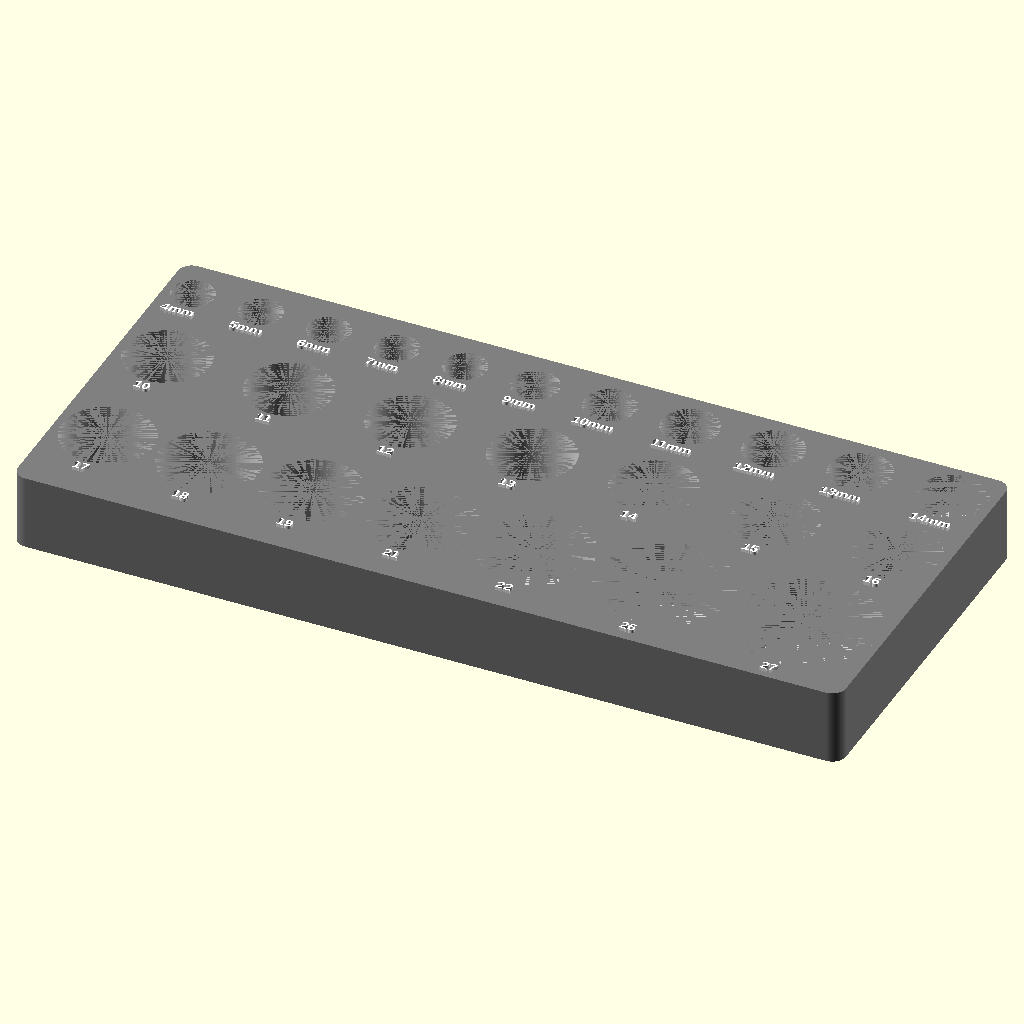
Cell 1 — every parameter at its default value.
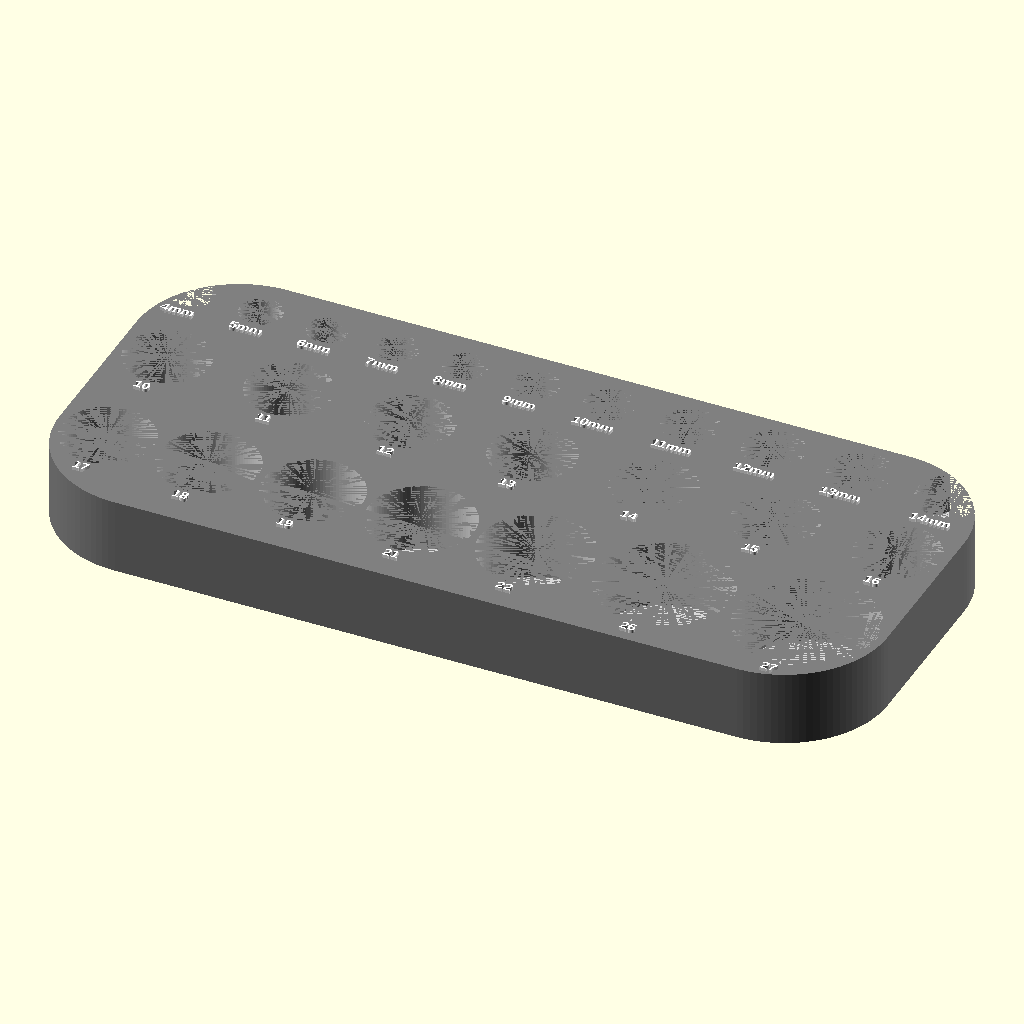
Cell 2: the same model with Corner_radius = 30.
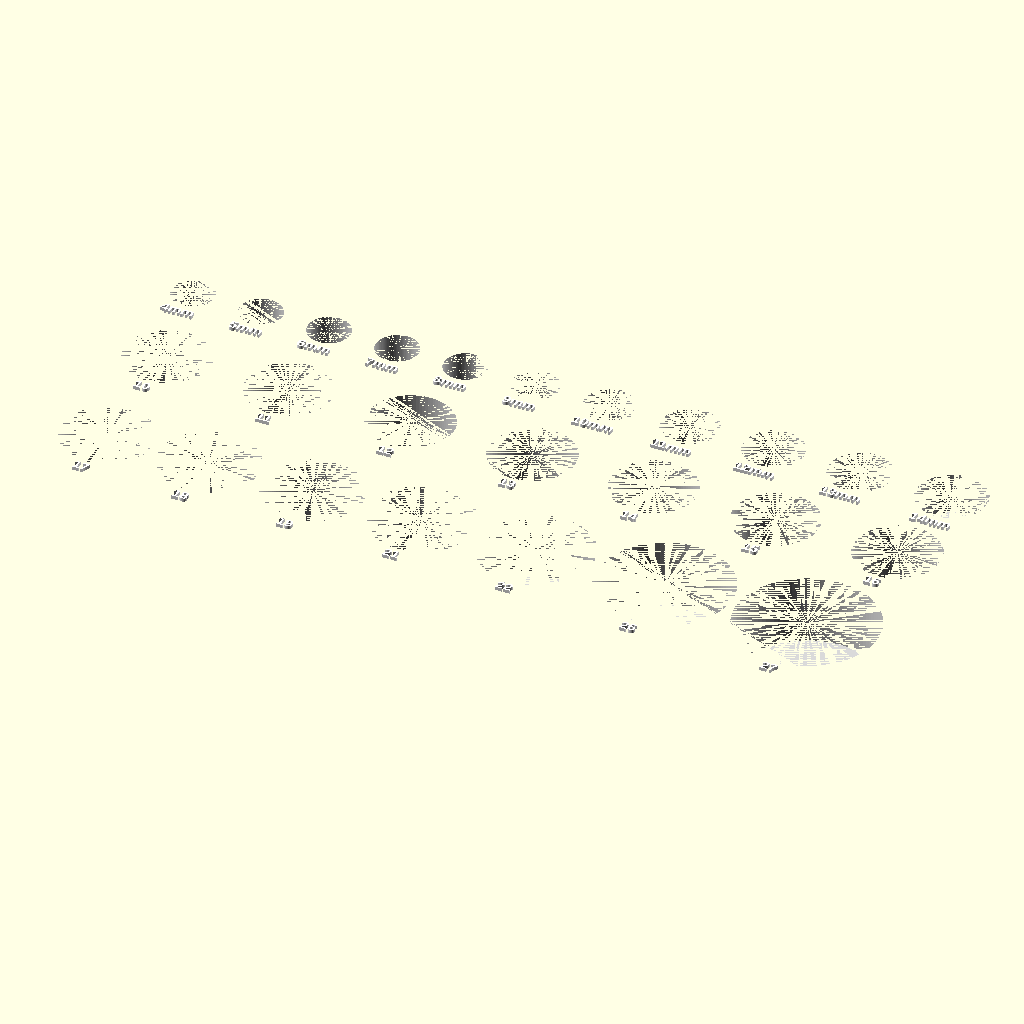
Cell 3 — Opacity set to 0, the other parameters unchanged.
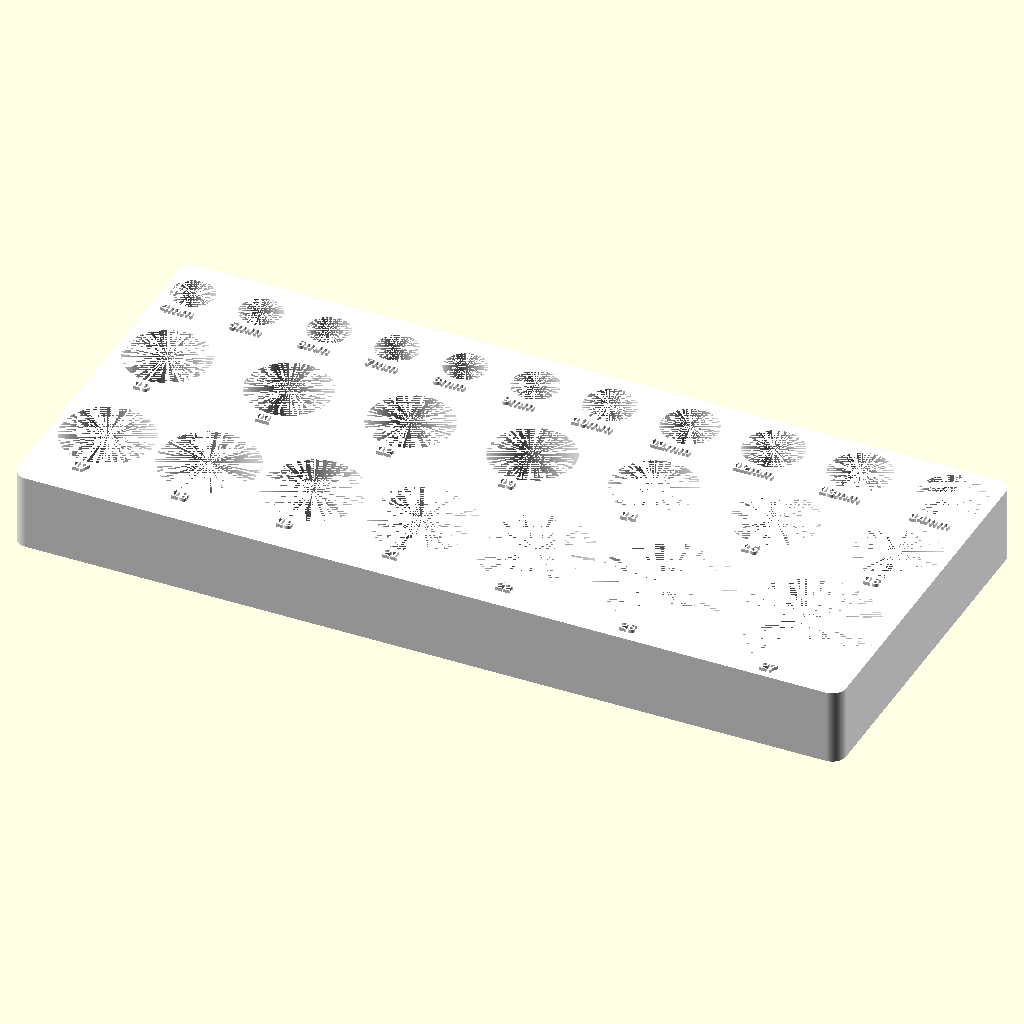
Cell 4 — Box_color set to "white", the other parameters unchanged.
The same orthographic view direction (rotation 55°, 0°, 25°; colour scheme Cornfield) for every cell, with the view re-fitted per cell, so scale and position can differ between cells.
The OpenSCAD source (Socket Organizer.scad):
// A simple OpenSCAD script to generate a socket holder for a tool chest drawer.
// © 2024 idlegravity
// This work is licensed under a Creative Commons (4.0 International License):
// Attribution-NonCommercial (https://creativecommons.org/licenses/by-nc/4.0/)

// --- User defined variables ---
// Rows of sockets. A socket is defined by its [diameter, depth, label]
sockets = [
    [ [ 26, 20, "17" ], [ 28, 20, "18" ], [ 28, 20, "19" ], [ 30, 20, "21" ], [ 32, 20, "22" ], [ 38, 20, "26" ], [40, 20, "27"] ],
    [ [ 24, 20, "10" ], [ 24, 20, "11" ], [ 24, 20, "12" ], [ 24, 20, "13" ], [ 24, 20, "14" ], [ 24, 20, "15" ], [ 24, 20, "16" ] ],
    [
        [ 11.7, 12, "4mm" ],
        [ 11.7, 12, "5mm" ],
        [ 11.7, 12, "6mm" ],
        [ 11.7, 12, "7mm" ],
        [ 11.7, 12, "8mm" ],
        [ 12.9, 12, "9mm" ],
        [ 14.4, 12, "10mm" ],   
        [ 15.8, 12, "11mm" ],
        [ 16.7, 12, "12mm" ],
        [ 17.5, 12, "13mm" ],
        [ 19.5, 12, "14mm" ] ],
];

/* [General Options] */
// Space between sockets and the edge of the tray
margin = 2;
// Minimum space between each socket
min_padding = 2;                // Padding may be increased on some rows to keep spacing even.
min_bottom_thickness = 2;       // Space between the deepest socket and the bottom of the tray.
// Radius for tray corners
Corner_radius = 4; //[1:0.5:30]
Box_style = 1; // [1:plain, 2:rounded, 3:gridfinity]
Opacity = 1.0; // [0.0:0.05:1.0]
Box_color = "gray"; // [white, red, purple, green, blue, light_blue, black]
Text_color = "white"; // [black, gray, red, green, blue, lightblue]

/* [Socket Labels] */
include_labels = true;          // Should text labels be included?  If set to false they will be omitted.
label_text_size = 3;            // Font size for the socket labels.
label_depth = 1;                // Depth of the raised labels. Positive is raised, negative is embossed.
aligned_labels = false;         // If true, labels will be vertically aligned on each row. If false, labels will be offset from the sockets.

/* [Main Tray Label] */
Include_tray_label = false;     // [false:No label, true:Add label]
Tray_label_position = 1;        // [1:Top-Center, 2:Top-Left, 3:Top-Right, 4:Bottom-Center, 5:Bottom-Left, 6:Bottom-Right]
// Extra text label to be added to the tray
tray_text = "Metric ⅜\" Drive"; // "Metric ⅜\" Drive", "Metric ¼\" Drive", "Metric ½\" Drive"
// Font size for the tray text.
tray_text_size = 5;
// Minimum tray width (mm), zero for auto-width
min_tray_width = 0;             // If the sockets will fit in this width, it will be used. If not, the tray will be as wide as necessary.
                                // It might be fun to do the same thing with the height and depth but I haven't implemented that yet.

// Render smoothness, 100 for nice, smooth circles.
$fn=100; // [10:100]



// --- Do not edit below this line ---

// --- Vars to Hide From Customizer -- //
function clearance() = .5;      // Additional clearance around each socket.


// Predefined OpenSCAD colors as RGB values
predefined_colors = [
    ["red",        [0.8, 0, 0]],
    ["purple",     [0.5, 0.0, 0.5]],
    ["green",      [0, 1, 0]],
    ["blue",       [0, 0, 1]],
    ["light_blue", [0.68, 0.85, 0.9]],
    ["cyan",       [0, 1, 1]],
    ["magenta",    [1, 0, 1]],
    ["yellow",     [1, 1, 0]],
    ["black",      [0, 0, 0]],
    ["white",      [1, 1, 1]],
    ["gray",       [0.5, 0.5, 0.5]]
];

socket_hole_color  = lighten_color(Box_color, 0.7);

// Make sure the tray label is setup correctly,
// even if tray_text is not configured.
tray_label = is_undef(tray_text) ? "" : tray_text;

// Separate the diameter, depth, and label values into their own arrays for convenience.
diameters = [for (row = sockets) [for (socket = row) socket[0] + clearance()]];
depths = [for (row = sockets) [for (socket = row) socket[1]]];
labels = [for (row = sockets) [for (socket = row) socket[2]]];
// echo("diameters", diameters);
// echo("depths", depths);
// echo("labels", labels);

// Calculate the maximum diameter of each row.
max_row_diameters = [for (row = diameters) max(row)];
//echo("max_row_diameters", max_row_diameters);

label_size = label_text_size + min_padding;

// Calculate the dimensions of the tray.
tray_x = max(max([for (row = diameters) sumVector(row) + ((len(row) - 1) * min_padding) + (2 * margin)]), min_tray_width);
extra_y = (tray_label != "" && Include_tray_label) ? tray_text_size + 2 * min_padding : 0; // do we need extra Y dimension for the tray label?
tray_y = sumVector(max_row_diameters) + (2 * margin) + (len(sockets) * label_size) + ((len(sockets) - 1) * min_padding) + extra_y;
tray_z = max([for (row = depths) max(row)]) + min_bottom_thickness;
//echo("tray_x", tray_x);
//echo("tray_y", tray_y);
//echo("tray_z", tray_z);

// Calculate the padding for each row.
padding = [for (row = diameters) (tray_x - sumVector(row) - (2 * margin)) / (len(row) - 1)];

socket_x_coords = [
    for (i = [0:len(diameters) - 1]) 
    [for (a = 0, b = (diameters[i][0] / 2) + margin - (tray_x / 2); 
         a < len(diameters[i]); 
         a = a + 1, 
         b = b + ((diameters[i][a - 1] / 2) + (diameters[i][a] == undef ? 0 : (diameters[i][a] / 2))) + padding[i]) 
         b]
];

// Determine what Y-shift needs to happen depending on if the main
// text lable (for the tray) is being included, and if its at the
// "top" or "bottom" of the tray
shift_y = extra_y > 0 ? (trayLabelPositionIsTop() ? 0 : extra_y) : 0;
socket_y_coords = [
    for (i = [0:len(diameters) - 1]) 
    [for (j = [0:len(diameters[i]) - 1]) 
        ((i > 0 ? (cumulativeSum(max_row_diameters, i - 1)[i - 1]) : 0) 
        + (max_row_diameters[i] / 2) 
        + margin 
        + (i * min_padding) 
        + ((i + 1) * label_size))
        - (tray_y / 2) // adjust Y coord to center around Y axis
        + shift_y // shift up if needed (if tray label is on bottom)
    ]
];

// Create the tray and cut out the socket holes.
difference() {
    bin_size = [ tray_x, tray_y, tray_z ];
    color(get_color_by_name(Box_color), Opacity)
    // cube(bin_size);
    tool_tray(bin_size, Corner_radius);
    for (row = [0:len(sockets) - 1]) {
        for (j = [0:len(sockets[row]) - 1]) {
            color(socket_hole_color)
            translate([ socket_x_coords[row][j], socket_y_coords[row][j], tray_z - depths[row][j] ]) cylinder(h = depths[row][j], d = diameters[row][j]);
        }
    }
}

// Add Tray Label
if (Include_tray_label && (extra_y > 0)) {
    label_x = trayLabelPositionIsCenter() ? 0 : (trayLabelPositionIsLeft() ? (-tray_x / 2) + margin : (tray_x / 2) - margin );
    label_alignment = trayLabelAlignment();
    font_name = "Liberation Sans:style=Bold";
    if (trayLabelPositionIsTop()) {
        label_y = (tray_y / 2) - margin;
        color(Text_color)
        translate([label_x, label_y - label_size, tray_z])
        linear_extrude(height = label_depth)
        text(text = tray_text, font = font_name, size = tray_text_size, halign = label_alignment);
    } else {
        label_y = (-tray_y / 2) + margin + label_size + min_padding;
        color(Text_color)
        translate([label_x, label_y - label_size, tray_z])
        linear_extrude(height = label_depth)
        text(text = tray_text, font = font_name, size = tray_text_size, halign = label_alignment);
    }
}

// Add labels
if (include_labels) {
    if (aligned_labels) {
        // Vertically aligned labels.
        for (i = [0:len(sockets) - 1]) {
            for (j = [0:len(sockets[i]) - 1]) {
                color(Text_color)
                translate([socket_x_coords[i][j], margin + (i * min_padding) + (i * label_size) + (i > 0 ? (cumulativeSum(max_row_diameters, i - 1)[i - 1]) : 0), tray_z])
                linear_extrude(height = label_depth)
                text(text = labels[i][j], font = "Liberation Sans:style=Bold", size = label_text_size, halign = "center");
            }
        }
    } else {
        // Labels offset from the sockets.
        for (i = [0:len(sockets) - 1]) {
            for (j = [0:len(sockets[i]) - 1]) {
                color(Text_color)
                translate([socket_x_coords[i][j], socket_y_coords[i][j] - (diameters[i][j] / 2) - label_size, tray_z])
                linear_extrude(height = label_depth)
                text(text = labels[i][j], font = "Liberation Sans:style=Bold", size = label_text_size, halign = "center");
            }
        }
    }
}

// --- Conveneience functions ---
// Sum all elements of a vector.
function sumVector(v) = [for (p = v) 1] * v;

// Cumulative sum of a vector up given index.
function cumulativeSum(v, index) = [for (a = v[0] - v[0], i = 0; i <= index; a = a + v[i], i = i + 1) a + v[i]];

// Helpers for the tray label
function trayLabelPositionIsTop() = (Tray_label_position <= 3);
function trayLabelPositionIsCenter() = (Tray_label_position == 1 || Tray_label_position == 4);
function trayLabelPositionIsLeft() = (Tray_label_position == 2 || Tray_label_position == 5);
function trayLabelPositionIsRight() = (Tray_label_position == 3 || Tray_label_position == 6);
function trayLabelAlignment() = trayLabelPositionIsCenter() ? "center" : (trayLabelPositionIsLeft() ? "left" : "right");

// Gets the four "post" cylinders that define the corners of the box
module posts(x,y,z,h,r) {
    translate([x,y,z]) {
        cylinder(r = r, h = h);
    }
    translate([-x,y,z]) {
        cylinder(r = r, h = h);
    }
    translate([-x,-y,z]) {
        cylinder(r = r, h = h);
    }
    translate([x,-y,z]) {
        cylinder(r = r, h = h);
    }
}

// Generate the a tool tray box
//   * size is the [width, length, height]
//   * radius is the corner radious for the vertial edges
module tool_tray(size, radius) {
    width = size[0];
    length = size[1];
    height = size[2];
    hull() {
        posts(
            x=(width/2 - radius),
            y=(length/2 - radius),
            z=0,
            h=height,
            r=radius
        );
    }
}

// Function to get an RGB color by name from the color list.
//   * Return undef if the color isn't found.
function get_color_by_name(color_name) =
    let(index = [for (i = [0:len(predefined_colors)-1]) if (predefined_colors[i][0] == color_name) i])
    (len(index) > 0 ? predefined_colors[index[0]][1] : undef);

// Function to lighten a predefined color name
//   * Default is to return "gray" color if color_name isn't defined
//   * Alpha value is preserved alpha if exists
function lighten_color(color_name, factor) =
    let(color = get_color_by_name(color_name))
    color == undef ? [0.5, 0.5, 0.5] :
    [
        color[0] * (1 - factor) + 1 * factor,
        color[1] * (1 - factor) + 1 * factor,
        color[2] * (1 - factor) + 1 * factor,
        (len(color) > 3 ? color[3] : 1)
    ];
 
 // -- end -- 
Customizer parameters (derived from the source; name, type, default, range or options):
margin: number, default 2
min_padding: number, default 2
min_bottom_thickness: number, default 2
Corner_radius: number, default 4, range 1 to 30, step 0.5
Box_style: number, default 1, options 1, 2, 3
Opacity: number, default 1, range 0 to 1, step 0.05
Box_color: string, default "gray", options "white", "red", "purple", "green", "blue", "light_blue", "black"
Text_color: string, default "white", options "black", "gray", "red", "green", "blue", "lightblue"
include_labels: bool, default true
label_text_size: number, default 3
label_depth: number, default 1
aligned_labels: bool, default false
Include_tray_label: bool, default false
Tray_label_position: number, default 1, options 1, 2, 3, 4, 5, 6
tray_text: string, default "Metric ⅜" Drive"
tray_text_size: number, default 5
min_tray_width: number, default 0
